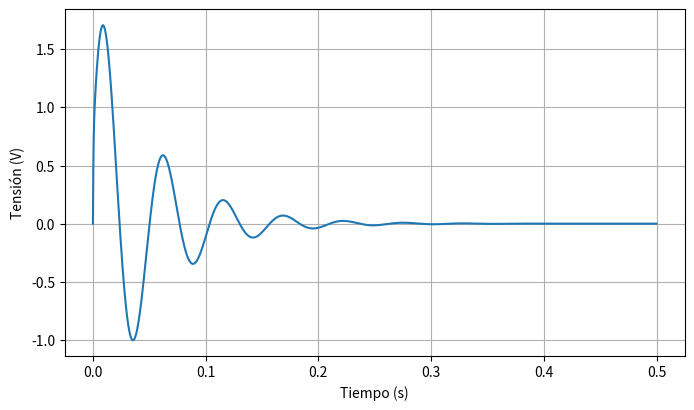

Source code (Python):
# Respuesta al escalón del circuito teórico calculada analíticamente.

import matplotlib.pyplot as plt
import numpy as np

# Función de respuesta calculada analíticamente
t = np.linspace(0.0, 0.5, num=10000)
y = 1.94 * np.exp(-20*t) * np.sin(118*t) + 0.714 * np.exp(-20*t) * np.cos(118*t) - 0.714 * np.exp(-2500*t)

window_size = 0.5
_, ax = plt.subplots(figsize=(window_size * 16, window_size * 9))

ax.plot(t, y)
ax.grid()
ax.set(xlabel='Tiempo (s)', ylabel='Tensión (V)')

plt.show()
